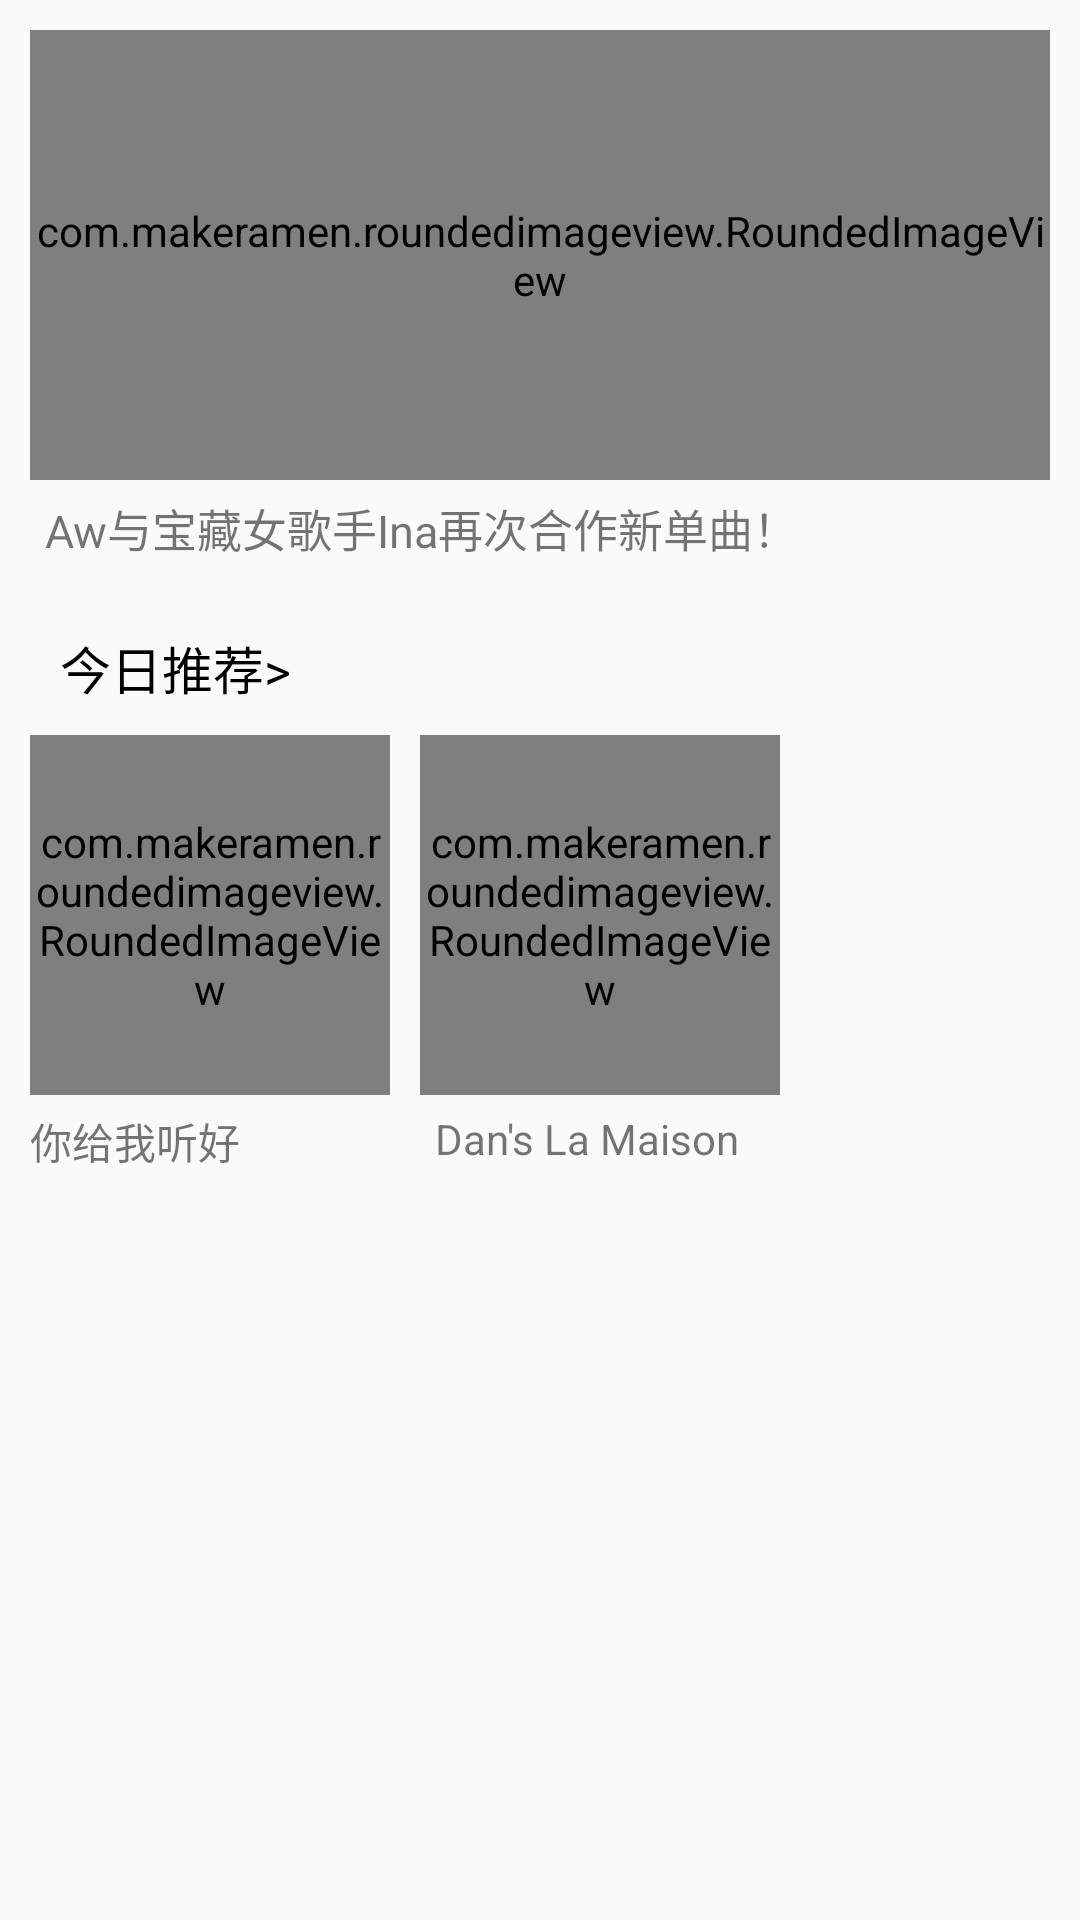

Produce the Android XML layout that renders to this screen, including the resource entries it uses.
<!-- AndroidManifest.xml: application theme Theme.KunMusic -->
<!-- res/layout/fragment_home_app.xml -->
<?xml version="1.0" encoding="utf-8"?>
<LinearLayout xmlns:android="http://schemas.android.com/apk/res/android"
    android:layout_width="match_parent"
    android:layout_height="match_parent"
    xmlns:app="http://schemas.android.com/apk/res-auto"
    xmlns:tools="http://schemas.android.com/tools"
    tools:context=".views.HomeFragment"
    android:orientation="vertical">
    <LinearLayout
        android:layout_marginTop="10dp"
        android:layout_width="match_parent"
        android:layout_height="180dp"
        android:orientation="vertical">
    <com.makeramen.roundedimageview.RoundedImageView
        android:id="@+id/iv_beauty"
        android:layout_width="match_parent"
        android:layout_marginRight="10dp"
        android:layout_marginLeft="10dp"
        android:layout_height="150dp"
        android:src="@drawable/strong"
        android:scaleType="centerCrop"
        app:riv_corner_radius_bottom_left="15dp"
        app:riv_corner_radius_bottom_right="15dp"
        app:riv_corner_radius_top_left="15dp"
        app:riv_corner_radius_top_right="15dp" />
        <TextView
            android:layout_marginTop="5dp"
            android:layout_marginStart="15dp"
            android:layout_width="wrap_content"
            android:layout_height="wrap_content"
            android:text="Aw与宝藏女歌手Ina再次合作新单曲！"
            android:textSize="15dp"/>
    </LinearLayout>

    <TextView
        android:layout_marginTop="20dp"
        android:layout_width="wrap_content"
        android:layout_height="wrap_content"
        android:layout_marginLeft="20dp"
        android:text="今日推荐>"
        android:textColor="#000000"
        android:textSize="17dp" />
    <LinearLayout
        android:layout_marginTop="10dp"
        android:layout_width="match_parent"
        android:layout_height="150dp"
        android:orientation="horizontal">
        <LinearLayout
            android:layout_width="wrap_content"
            android:layout_height="match_parent"
            android:orientation="vertical">
        <com.makeramen.roundedimageview.RoundedImageView
            android:layout_width="120dp"
            android:layout_marginRight="5dp"
            android:layout_marginLeft="10dp"
            android:layout_height="120dp"
            android:src="@drawable/cgwth"
            android:scaleType="centerCrop"
            app:riv_corner_radius_bottom_left="15dp"
            app:riv_corner_radius_bottom_right="15dp"
            app:riv_corner_radius_top_left="15dp"
            app:riv_corner_radius_top_right="15dp" />
            <TextView
                android:layout_marginTop="5dp"
                android:layout_marginStart="10dp"
                android:layout_width="wrap_content"
                android:layout_height="wrap_content"
                android:text="你给我听好"/>
        </LinearLayout>
        <LinearLayout
            android:layout_width="wrap_content"
            android:layout_height="match_parent"
            android:orientation="vertical">
        <com.makeramen.roundedimageview.RoundedImageView
            android:layout_width="120dp"
            android:layout_marginRight="5dp"
            android:layout_marginLeft="5dp"
            android:layout_height="120dp"
            android:src="@drawable/dans"
            android:scaleType="centerCrop"
            app:riv_corner_radius_bottom_left="15dp"
            app:riv_corner_radius_bottom_right="15dp"
            app:riv_corner_radius_top_left="15dp"
            app:riv_corner_radius_top_right="15dp" />
            <TextView
                android:layout_marginTop="5dp"
                android:layout_marginStart="10dp"
                android:layout_width="wrap_content"
                android:layout_height="wrap_content"
                android:text="Dan's La Maison"/>
        </LinearLayout>











    </LinearLayout>
</LinearLayout>
<!-- resources referenced by this layout -->
<resources>
  <!-- drawable cgwth: jpg bitmap (drawable, 436478 bytes) -->
  <!-- drawable dans: jpg bitmap (drawable, 78464 bytes) -->
  <!-- drawable strong: jpg bitmap (drawable, 84409 bytes) -->
  <style name="Theme.KunMusic" parent="Theme.MaterialComponents.DayNight.NoActionBar.Bridge">
          
          <item name="colorPrimary">#FFCDCD</item>
          <item name="colorPrimaryVariant">@color/purple_700</item>
          <item name="colorOnPrimary">@color/white</item>
          
          <item name="colorSecondary">@color/teal_200</item>
          <item name="colorSecondaryVariant">@color/teal_700</item>
          <item name="colorOnSecondary">@color/black</item>
          
          <item name="android:statusBarColor" tools:targetApi="l">#FFCDCD</item>
          
      </style>
  <color name="purple_700">#FF3700B3</color>
  <color name="white">#FFFFFFFF</color>
  <color name="teal_200">#FF03DAC5</color>
  <color name="teal_700">#FF018786</color>
  <color name="black">#FF000000</color>
</resources>
